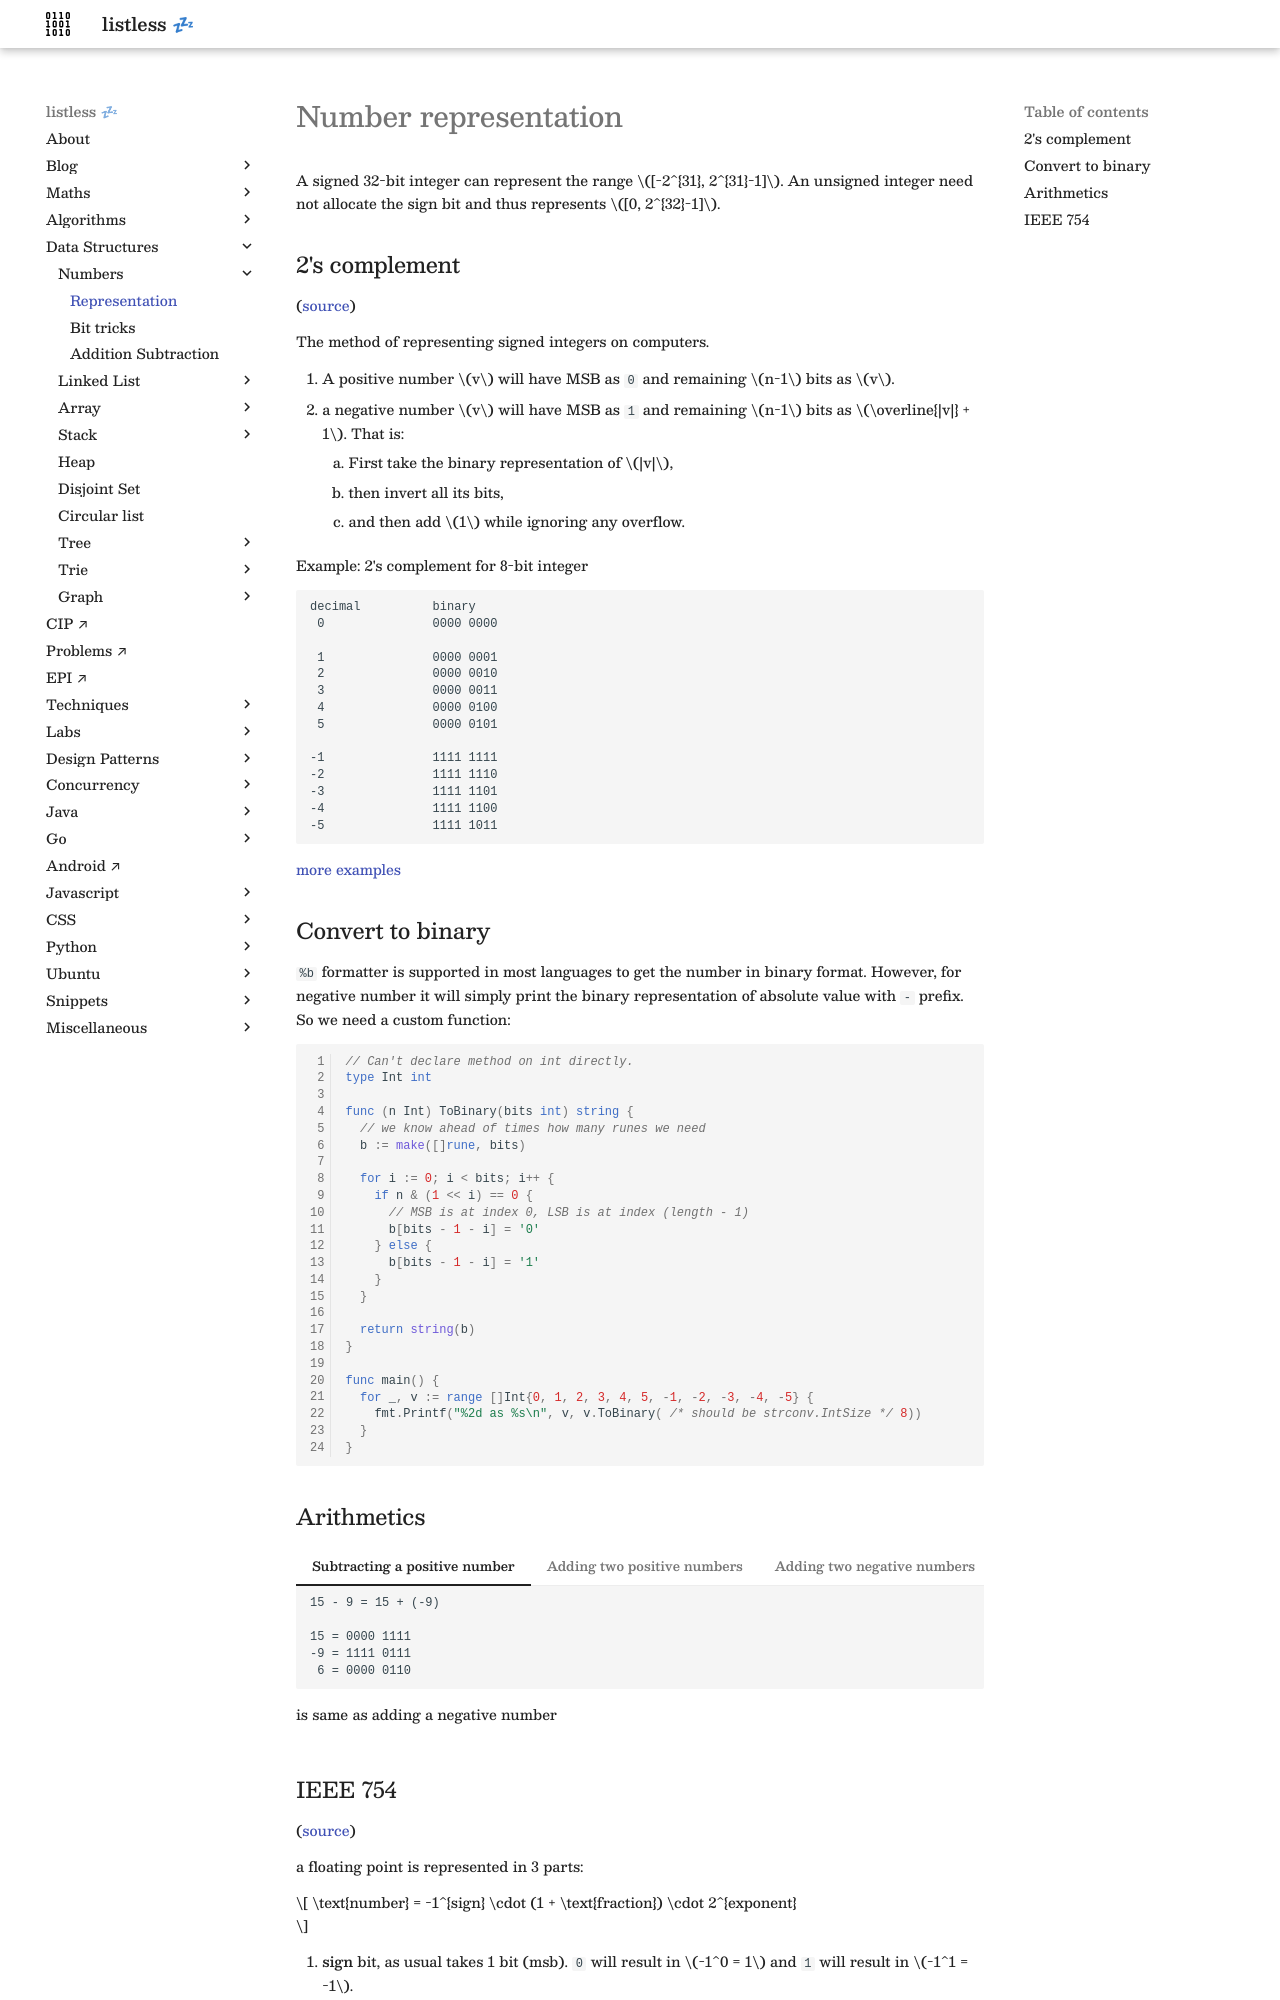

repository: anurag-inias/anurag-inias.github.io · page: data-structures/numbers/representation/index.html · generator: mkdocs

# Number representation

<style>
.md-logo img {
  content: url('/numbers/binary-light.svg');
}

:root [data-md-color-scheme=slate] .md-logo img  {
  content: url('/numbers/binary-dark.svg');
}
</style>

A signed 32-bit integer can represent the range \\([-2^{31}, 2^{31}-1]\\). An unsigned integer need not allocate the sign bit and thus represents \\([0, 2^{32}-1]\\).

## 2's complement

([source](https://www3.ntu.edu.sg/home/ehchua/programming/java/DataRepresentation.html))

The method of representing signed integers on computers.

1. A positive number \\(v\\) will have MSB as `0` and remaining \\(n-1\\) bits as \\(v\\).
2. a negative number \\(v\\) will have MSB as `1` and remaining \\(n-1\\) bits as \\(\overline{|v|} + 1\\). That is:
    1. First take the binary representation of \\(|v|\\),
    2. then invert all its bits,
    3. and then add \\(1\\) while ignoring any overflow.


Example: 2's complement for 8-bit integer
```
decimal          binary
 0               0000 0000

 1               0000 0001
 2               0000 0010
 3               0000 0011
 4               0000 0100
 5               0000 0101

-1               1111 1111
-2               1111 1110
-3               1111 1101
-4               1111 1100
-5               1111 1011        
```

[more examples](https://chatgpt.com/share/c452f58a-8eb9-42ab-bcbe-7576739b1ca3)

## Convert to binary

`%b` formatter is supported in most languages to get the number in binary format. However, for negative number it will simply print the binary representation of absolute value with `-` prefix. So we need a custom function:

```golang linenums="1"
// Can't declare method on int directly.
type Int int

func (n Int) ToBinary(bits int) string {
  // we know ahead of times how many runes we need
  b := make([]rune, bits)

  for i := 0; i < bits; i++ {
    if n & (1 << i) == 0 {
      // MSB is at index 0, LSB is at index (length - 1)
      b[bits - 1 - i] = '0'
    } else {
      b[bits - 1 - i] = '1'
    }
  }

  return string(b)
}

func main() {
  for _, v := range []Int{0, 1, 2, 3, 4, 5, -1, -2, -3, -4, -5} {
	fmt.Printf("%2d as %s\n", v, v.ToBinary( /* should be strconv.IntSize */ 8))
  }
}
```

## Arithmetics

=== "Subtracting a positive number"

    ```
    15 - 9 = 15 + (-9)

    15 = 0000 1111
    -9 = 1111 0111
     6 = 0000 0110
    ```

    is same as adding a negative number

=== "Adding two positive numbers"

    ```
    15 + 9

    15 = 0000 1111
     9 = 0000 1001
    24 = 0001 1000
    ```

=== "Adding two negative numbers"

    ```
    -15 - 9

    -15 = 1111 0001
     -9 = 1111 0111
    -24 = 1110 1000
    ```
